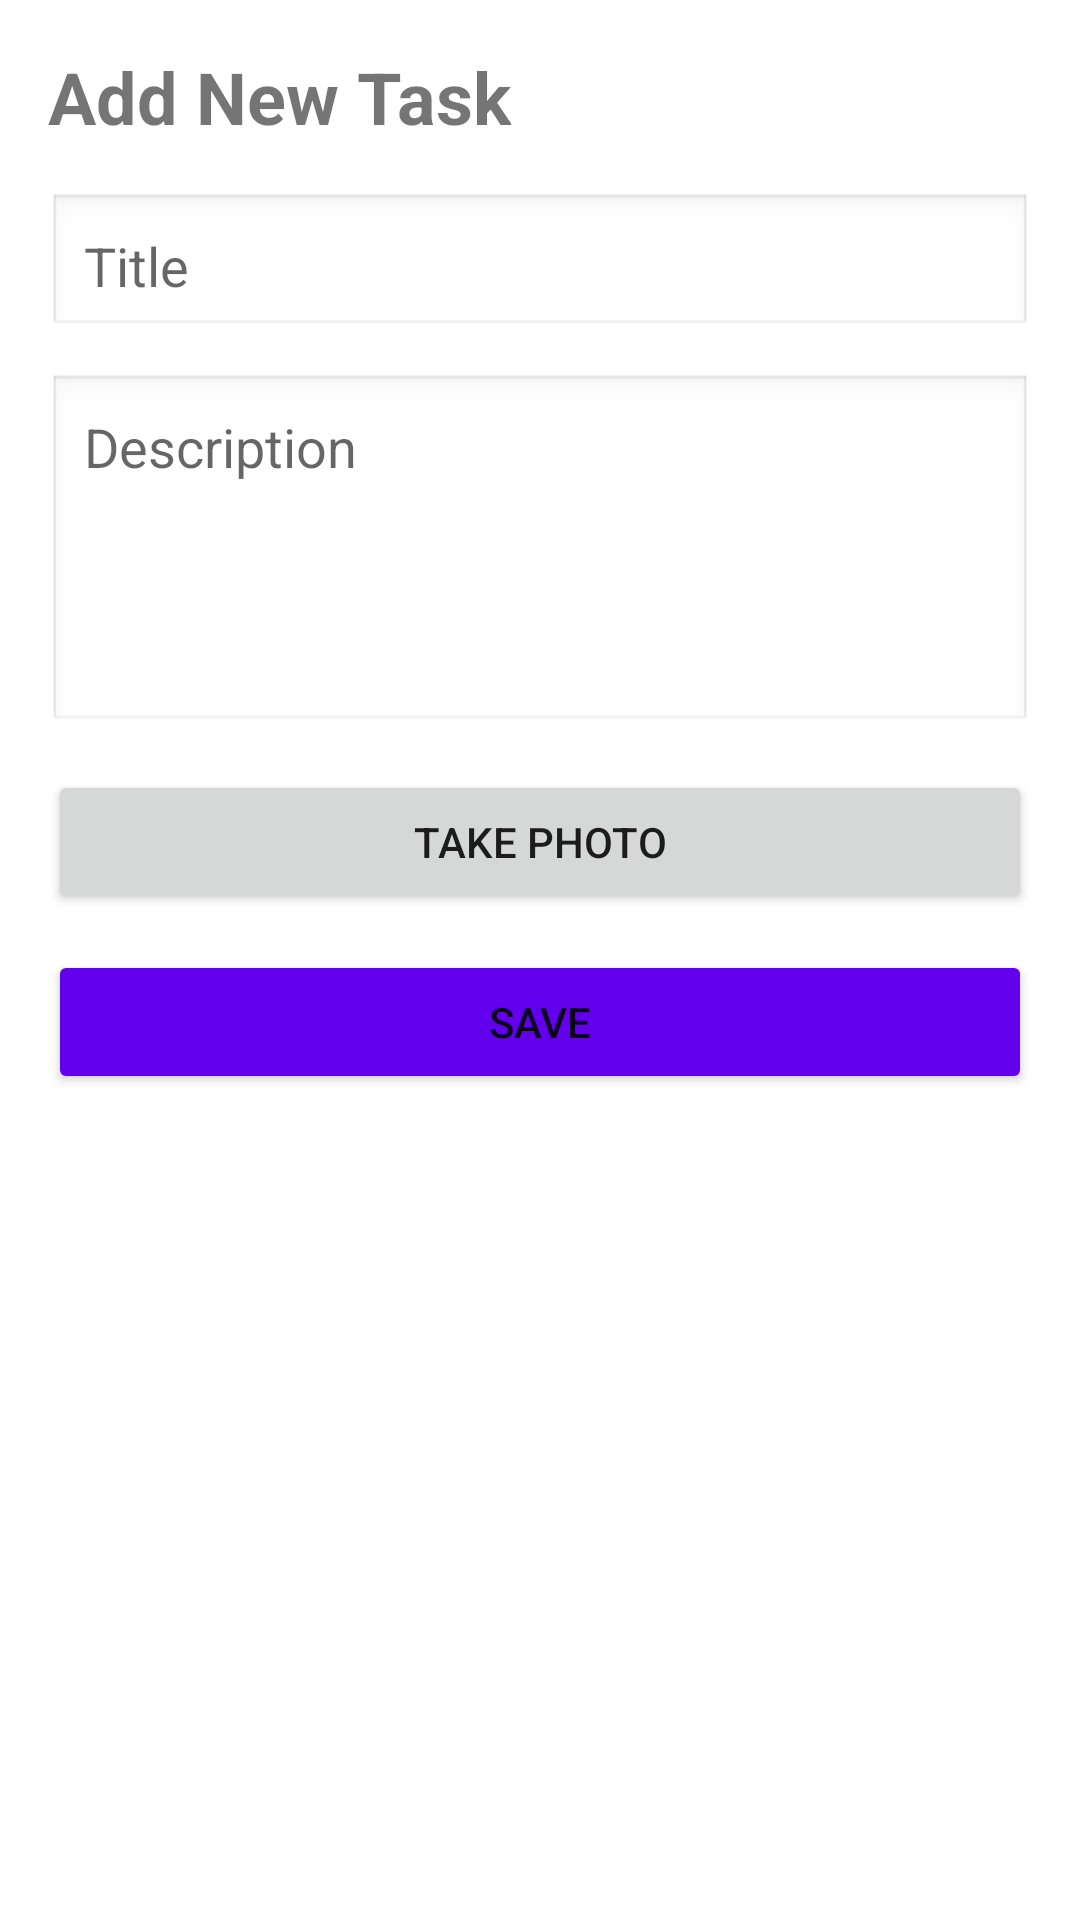

The Android layout XML behind this screen, and the referenced resources:
<!-- AndroidManifest.xml: application theme Theme.TaskManager -->
<!-- res/layout/fragment_add_task.xml -->
<?xml version="1.0" encoding="utf-8"?>
<ScrollView 
    xmlns:android="http://schemas.android.com/apk/res/android"
    android:layout_width="match_parent"
    android:layout_height="match_parent"
    android:fillViewport="true">

    <LinearLayout
        android:layout_width="match_parent"
        android:layout_height="wrap_content"
        android:orientation="vertical"
        android:padding="16dp">

        <TextView
            android:layout_width="wrap_content"
            android:layout_height="wrap_content"
            android:text="Add New Task"
            android:textSize="24sp"
            android:textStyle="bold"
            android:layout_marginBottom="16dp" />

        <EditText
            android:id="@+id/edit_text_title"
            android:layout_width="match_parent"
            android:layout_height="wrap_content"
            android:hint="@string/title"
            android:inputType="text"
            android:padding="12dp"
            android:layout_marginBottom="12dp"
            android:background="@android:drawable/edit_text" />

        <EditText
            android:id="@+id/edit_text_description"
            android:layout_width="match_parent"
            android:layout_height="120dp"
            android:hint="@string/description"
            android:inputType="textMultiLine"
            android:gravity="top|start"
            android:padding="12dp"
            android:layout_marginBottom="12dp"
            android:background="@android:drawable/edit_text" />

        <Button
            android:id="@+id/button_camera"
            android:layout_width="match_parent"
            android:layout_height="wrap_content"
            android:text="@string/take_photo"
            android:layout_marginBottom="12dp" />

        <ImageView
            android:id="@+id/image_view_preview"
            android:layout_width="match_parent"
            android:layout_height="200dp"
            android:layout_marginBottom="12dp"
            android:scaleType="centerCrop"
            android:visibility="gone"
            android:contentDescription="Task image preview" />

        <Button
            android:id="@+id/button_save"
            android:layout_width="match_parent"
            android:layout_height="wrap_content"
            android:text="@string/save"
            android:backgroundTint="@color/purple_500" />

    </LinearLayout>

</ScrollView>
<!-- resources referenced by this layout -->
<resources>
  <string name="description">Description</string>
  <string name="save">Save</string>
  <string name="take_photo">Take Photo</string>
  <string name="title">Title</string>
  <style name="Theme.TaskManager" parent="Theme.MaterialComponents.DayNight.DarkActionBar">
          <item name="colorPrimary">#6200EE</item>
          <item name="colorPrimaryDark">#3700B3</item>
          <item name="colorAccent">#03DAC5</item>
      </style>
  <!-- not gathered from this repository: default colours our renderer supplied (Android Studio template values) -->
  <color name="purple_500">#FF6200EE</color>
</resources>
